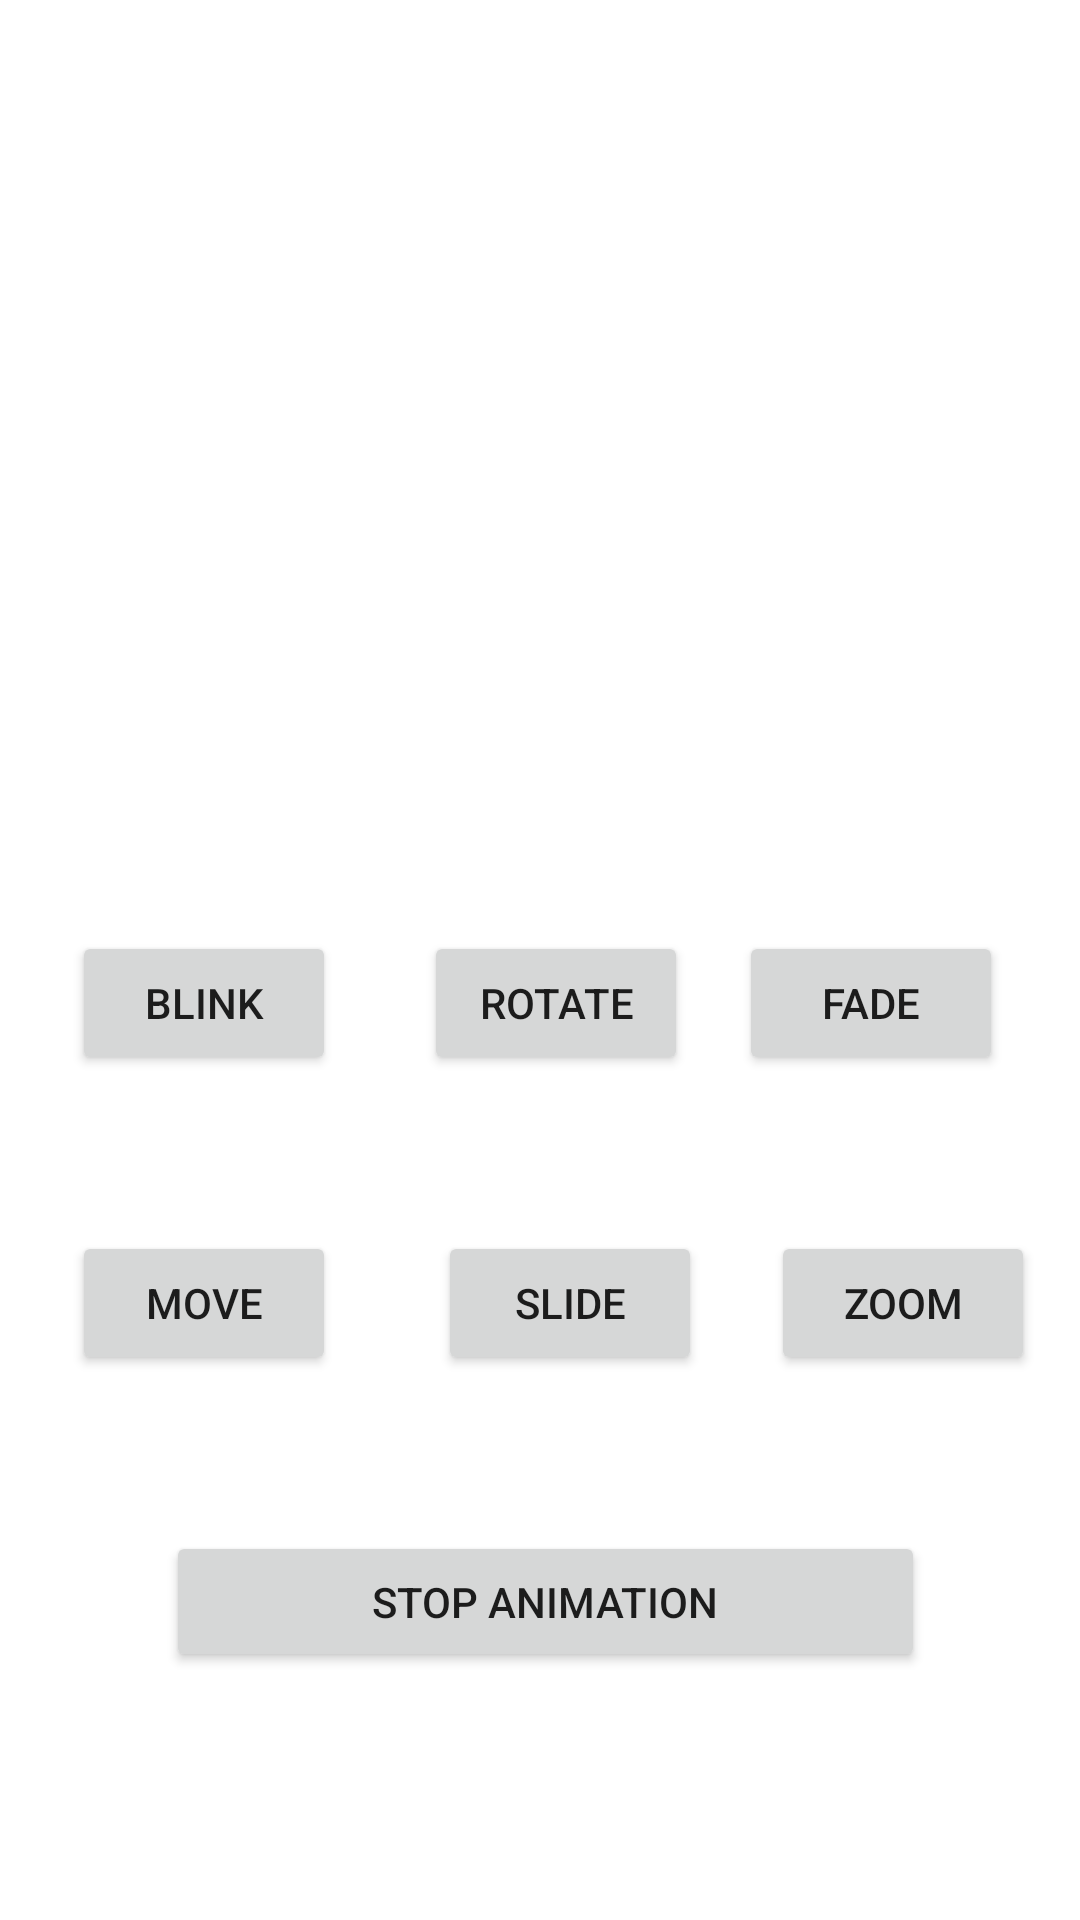

Reconstruct the res/layout file that produces this screen, plus the resources it refers to.
<!-- AndroidManifest.xml: application theme Theme.Basic_animation -->
<!-- res/layout/activity_main.xml -->
<?xml version="1.0" encoding="utf-8"?>
<androidx.constraintlayout.widget.ConstraintLayout
    xmlns:android="http://schemas.android.com/apk/res/android"
    xmlns:app="http://schemas.android.com/apk/res-auto"
    xmlns:tools="http://schemas.android.com/tools"
    android:layout_width="match_parent"
    android:layout_height="match_parent"
    tools:context=".MainActivity">

    <ImageView
        android:id="@+id/imageView"
        android:layout_width="269dp"
        android:layout_height="172dp"
        android:src="@drawable/icon_animal_dog"
        app:layout_constraintBottom_toBottomOf="parent"
        app:layout_constraintEnd_toEndOf="parent"
        app:layout_constraintHorizontal_bias="0.571"
        app:layout_constraintStart_toStartOf="parent"
        app:layout_constraintTop_toTopOf="parent"
        app:layout_constraintVertical_bias="0.176" />

    <Button
        android:id="@+id/btnBlink"
        android:layout_width="wrap_content"
        android:layout_height="wrap_content"
        android:layout_marginTop="56dp"
        android:text="blink"
        app:layout_constraintEnd_toEndOf="parent"
        app:layout_constraintHorizontal_bias="0.088"
        app:layout_constraintStart_toStartOf="parent"
        app:layout_constraintTop_toBottomOf="@+id/imageView" />

    <Button
        android:id="@+id/btnRotate"
        android:layout_width="wrap_content"
        android:layout_height="wrap_content"
        android:layout_marginTop="56dp"
        android:text="rotate"
        app:layout_constraintBottom_toBottomOf="@+id/btnBlink"
        app:layout_constraintEnd_toEndOf="parent"
        app:layout_constraintHorizontal_bias="0.184"
        app:layout_constraintStart_toEndOf="@+id/btnBlink"
        app:layout_constraintTop_toBottomOf="@+id/imageView"
        app:layout_constraintVertical_bias="0.0" />

    <Button
        android:id="@+id/btnFade"
        android:layout_width="wrap_content"
        android:layout_height="wrap_content"
        android:layout_marginEnd="24dp"
        android:layout_marginRight="24dp"
        android:text="fade"
        app:layout_constraintBottom_toBottomOf="@+id/btnRotate"
        app:layout_constraintEnd_toEndOf="parent"
        app:layout_constraintHorizontal_bias="0.909"
        app:layout_constraintStart_toEndOf="@+id/btnRotate"
        app:layout_constraintTop_toBottomOf="@+id/imageView"
        app:layout_constraintVertical_bias="1.0" />

    <Button
        android:id="@+id/btnMove"
        android:layout_width="wrap_content"
        android:layout_height="wrap_content"
        android:layout_marginTop="52dp"
        android:text="move"
        app:layout_constraintBottom_toBottomOf="parent"
        app:layout_constraintEnd_toEndOf="parent"
        app:layout_constraintHorizontal_bias="0.088"
        app:layout_constraintStart_toStartOf="parent"
        app:layout_constraintTop_toBottomOf="@+id/btnBlink"
        app:layout_constraintVertical_bias="0.0" />

    <Button
        android:id="@+id/btnSlide"
        android:layout_width="wrap_content"
        android:layout_height="wrap_content"
        android:text="slide"
        app:layout_constraintBottom_toBottomOf="@+id/btnMove"
        app:layout_constraintEnd_toEndOf="parent"
        app:layout_constraintHorizontal_bias="0.213"
        app:layout_constraintStart_toEndOf="@+id/btnMove"
        app:layout_constraintTop_toBottomOf="@+id/btnRotate"
        app:layout_constraintVertical_bias="1.0" />

    <Button
        android:id="@+id/btnZoom"
        android:layout_width="wrap_content"
        android:layout_height="wrap_content"
        android:text="zoom"
        app:layout_constraintBottom_toBottomOf="@+id/btnSlide"
        app:layout_constraintEnd_toEndOf="parent"
        app:layout_constraintHorizontal_bias="0.608"
        app:layout_constraintStart_toEndOf="@+id/btnSlide"
        app:layout_constraintTop_toBottomOf="@+id/btnFade"
        app:layout_constraintVertical_bias="1.0" />

    <Button
        android:id="@+id/btnStop"
        android:layout_width="253dp"
        android:layout_height="47dp"
        android:text="stop animation"
        app:layout_constraintBottom_toBottomOf="parent"
        app:layout_constraintEnd_toEndOf="parent"
        app:layout_constraintHorizontal_bias="0.518"
        app:layout_constraintStart_toStartOf="parent"
        app:layout_constraintTop_toBottomOf="@+id/btnSlide"
        app:layout_constraintVertical_bias="0.387" />
</androidx.constraintlayout.widget.ConstraintLayout>
<!-- resources referenced by this layout -->
<resources>
  <style name="Theme.Basic_animation" parent="Theme.MaterialComponents.DayNight.DarkActionBar">
          
          <item name="colorPrimary">@color/purple_500</item>
          <item name="colorPrimaryVariant">@color/purple_700</item>
          <item name="colorOnPrimary">@color/white</item>
          
          <item name="colorSecondary">@color/teal_200</item>
          <item name="colorSecondaryVariant">@color/teal_700</item>
          <item name="colorOnSecondary">@color/black</item>
          
          <item name="android:statusBarColor" tools:targetApi="l">?attr/colorPrimaryVariant</item>
          
      </style>
  <!-- not gathered from this repository: default colours our renderer supplied (Android Studio template values) -->
  <color name="purple_500">#FF6200EE</color>
  <color name="purple_700">#FF3700B3</color>
  <color name="teal_200">#FF03DAC5</color>
  <color name="teal_700">#FF018786</color>
  <color name="black">#FF000000</color>
  <color name="white">#FFFFFFFF</color>
</resources>
